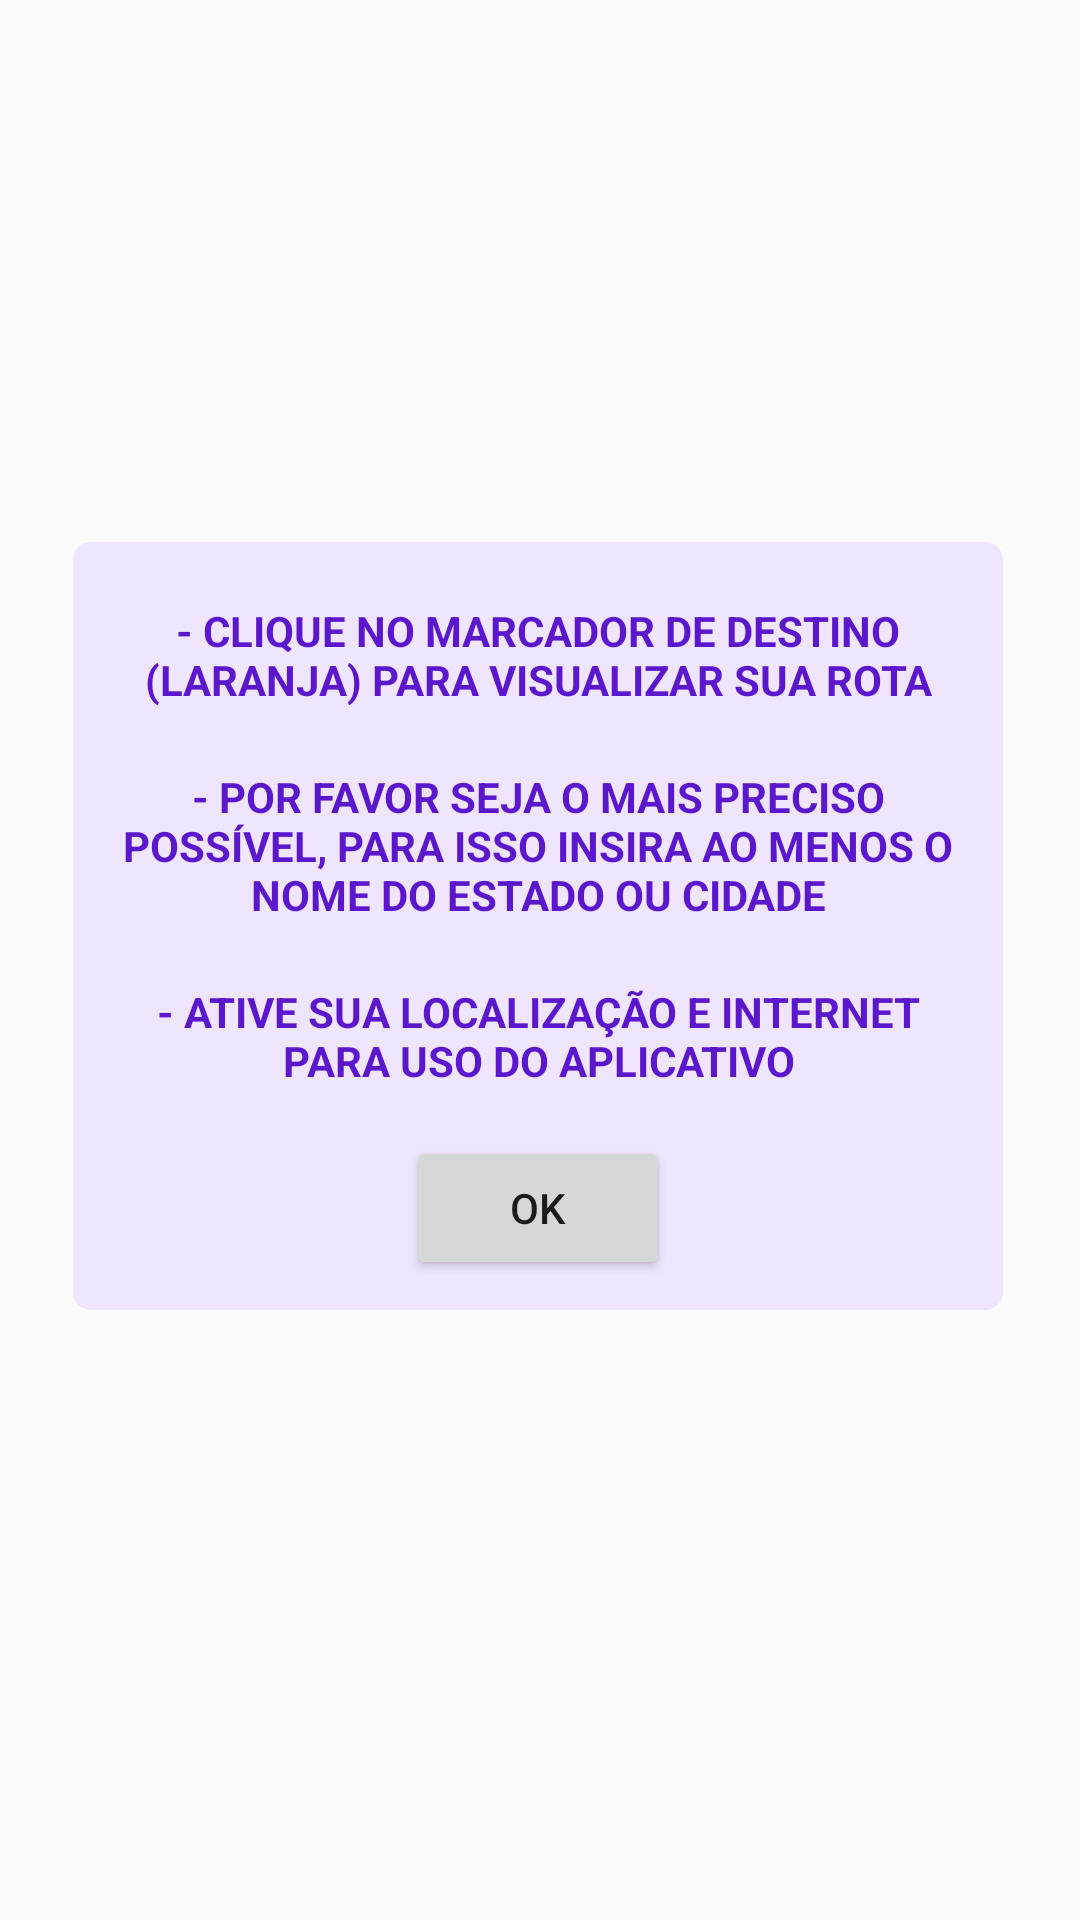

The Android layout XML behind this screen, and the referenced resources:
<!-- AndroidManifest.xml: application theme AppTheme -->
<!-- res/layout/fragment_help.xml -->
<?xml version="1.0" encoding="utf-8"?>
<androidx.constraintlayout.widget.ConstraintLayout xmlns:android="http://schemas.android.com/apk/res/android"
    xmlns:app="http://schemas.android.com/apk/res-auto"
    xmlns:tools="http://schemas.android.com/tools"
    android:layout_width="match_parent"
    android:layout_height="match_parent"
    android:id="@+id/fragment_help"
    tools:context=".HelpFragment">


    <View
        android:id="@+id/view2"
        android:layout_width="310dp"
        android:layout_height="256dp"
        android:background="@drawable/view_back"
        app:layout_constraintBottom_toTopOf="@+id/guideline6"
        app:layout_constraintEnd_toStartOf="@+id/guideline4"
        app:layout_constraintHorizontal_bias="0.541"
        app:layout_constraintStart_toStartOf="@+id/guideline3"
        app:layout_constraintTop_toTopOf="@+id/guideline5" />

    <TextView
        android:id="@+id/textView6"
        android:layout_width="292dp"
        android:layout_height="wrap_content"
        android:layout_marginTop="20dp"
        android:gravity="center"
        android:text="- CLIQUE NO MARCADOR DE DESTINO (LARANJA) PARA VISUALIZAR SUA ROTA"
        android:textColor="@color/colorPrimaryDark"
        android:textSize="14sp"
        android:textStyle="bold"
        app:layout_constraintEnd_toEndOf="@+id/view2"
        app:layout_constraintStart_toStartOf="@+id/view2"
        app:layout_constraintTop_toTopOf="@+id/view2" />

    <androidx.constraintlayout.widget.Guideline
        android:id="@+id/guideline3"
        android:layout_width="wrap_content"
        android:layout_height="wrap_content"
        android:orientation="vertical"
        app:layout_constraintGuide_percent="0.1" />

    <androidx.constraintlayout.widget.Guideline
        android:id="@+id/guideline4"
        android:layout_width="wrap_content"
        android:layout_height="wrap_content"
        android:orientation="vertical"
        app:layout_constraintGuide_percent="0.9002433" />

    <androidx.constraintlayout.widget.Guideline
        android:id="@+id/guideline5"
        android:layout_width="wrap_content"
        android:layout_height="wrap_content"
        android:orientation="horizontal"
        app:layout_constraintGuide_percent="0.2" />

    <androidx.constraintlayout.widget.Guideline
        android:id="@+id/guideline6"
        android:layout_width="wrap_content"
        android:layout_height="wrap_content"
        android:orientation="horizontal"
        app:layout_constraintGuide_percent="0.76451075" />

    <TextView
        android:id="@+id/textView5"
        android:layout_width="286dp"
        android:layout_height="wrap_content"
        android:layout_marginTop="20dp"
        android:gravity="center"
        android:text="- POR FAVOR SEJA O MAIS PRECISO POSSÍVEL, PARA ISSO INSIRA AO MENOS O NOME DO ESTADO OU CIDADE"
        android:textColor="@color/colorPrimaryDark"
        android:textSize="14sp"
        android:textStyle="bold"
        app:layout_constraintEnd_toEndOf="@+id/view2"
        app:layout_constraintStart_toStartOf="@+id/view2"
        app:layout_constraintTop_toBottomOf="@+id/textView6" />

    <Button
        android:id="@+id/buttonHelp"
        android:layout_width="wrap_content"
        android:layout_height="wrap_content"
        android:layout_marginBottom="10dp"
        android:text="OK"
        app:layout_constraintBottom_toBottomOf="@+id/view2"
        app:layout_constraintEnd_toEndOf="@+id/view2"
        app:layout_constraintStart_toStartOf="@+id/view2" />

    <TextView
        android:id="@+id/textView7"
        android:layout_width="285dp"
        android:layout_height="wrap_content"
        android:layout_marginTop="20dp"
        android:gravity="center"
        android:text="- ATIVE SUA LOCALIZAÇÃO E INTERNET PARA USO DO APLICATIVO"
        android:textColor="@color/colorPrimaryDark"
        android:textSize="14sp"
        android:textStyle="bold"
        app:layout_constraintEnd_toEndOf="@+id/view2"
        app:layout_constraintStart_toStartOf="@+id/view2"
        app:layout_constraintTop_toBottomOf="@+id/textView5" />


</androidx.constraintlayout.widget.ConstraintLayout>
<!-- resources referenced by this layout -->
<resources>
  <color name="colorPrimaryDark">#5A17CC</color>
  <!-- drawable view_back (drawable) -->
  <?xml version="1.0" encoding="utf-8"?>
  <shape xmlns:android="http://schemas.android.com/apk/res/android"
      android:padding="1dp"
      android:shape="rectangle">
      <solid android:color="@color/colorBackMap" />
      <stroke
          android:width="0dp"
          android:color="@color/colorPrimary" />
      <corners
          android:bottomLeftRadius="6dp"
          android:bottomRightRadius="6dp"
          android:topLeftRadius="6dp"
          android:topRightRadius="6dp" />
  
  
  </shape>
  <style name="AppTheme" parent="Theme.AppCompat.Light.DarkActionBar">
          
          <item name="colorPrimary">@color/colorPrimary</item>
          <item name="colorPrimaryDark">@color/colorPrimaryDark</item>
          <item name="colorAccent">@color/colorAccent</item>
      </style>
  <color name="colorBackMap">#EFE5FF</color>
  <color name="colorPrimary">#7541CE</color>
  <color name="colorAccent">#5A17CC</color>
</resources>
